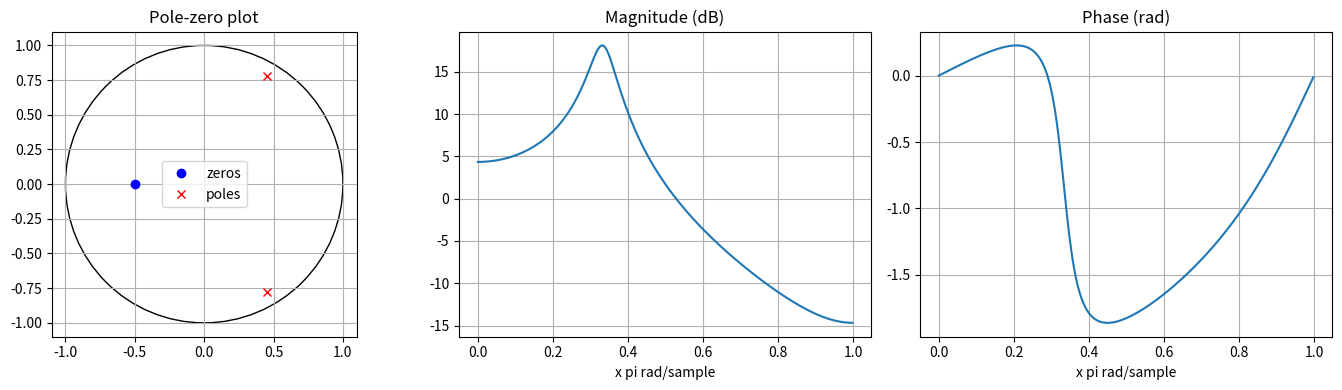

Python code for this plot:
import numpy as np
import matplotlib.pyplot as plt
from scipy import signal


def stem(ax, n, x, title, xlabel="n"):
    ax.stem(n, x)
    ax.set_title(title)
    ax.set_xlabel(xlabel)
    ax.grid(True)

# Z-TRANSFORM & TRANSFER FUNCTION ----------------------------------------
def z_transform_tf():
    # H(z) = (1 + 0.5 z^-1) / (1 - 0.9 z^-1 + 0.81 z^-2)
    b = [1, 0.5]
    a = [1, -0.9, 0.81]
    z = np.roots(b)
    p = np.roots(a)
    print("Zeros:", z)
    print("Poles:", p, "| |p| =", np.abs(p))
    print("Stable (all |p|<1)?", np.all(np.abs(p) < 1))

    w, H = signal.freqz(b, a, 512)
    fig, ax = plt.subplots(1, 3, figsize=(14, 4))
    ax[0].add_patch(plt.Circle((0, 0), 1, fill=False))
    ax[0].plot(z.real, z.imag, "bo", label="zeros")
    ax[0].plot(p.real, p.imag, "rx", label="poles")
    ax[0].set_aspect("equal"); ax[0].legend(); ax[0].grid(True); ax[0].set_title("Pole-zero plot")
    ax[1].plot(w / np.pi, 20 * np.log10(abs(H))); ax[1].set_title("Magnitude (dB)")
    ax[1].set_xlabel("x pi rad/sample"); ax[1].grid(True)
    ax[2].plot(w / np.pi, np.unwrap(np.angle(H))); ax[2].set_title("Phase (rad)")
    ax[2].set_xlabel("x pi rad/sample"); ax[2].grid(True)
    fig.tight_layout()

def main():
    z_transform_tf()
    plt.show()


if __name__ == "__main__":
    main()
